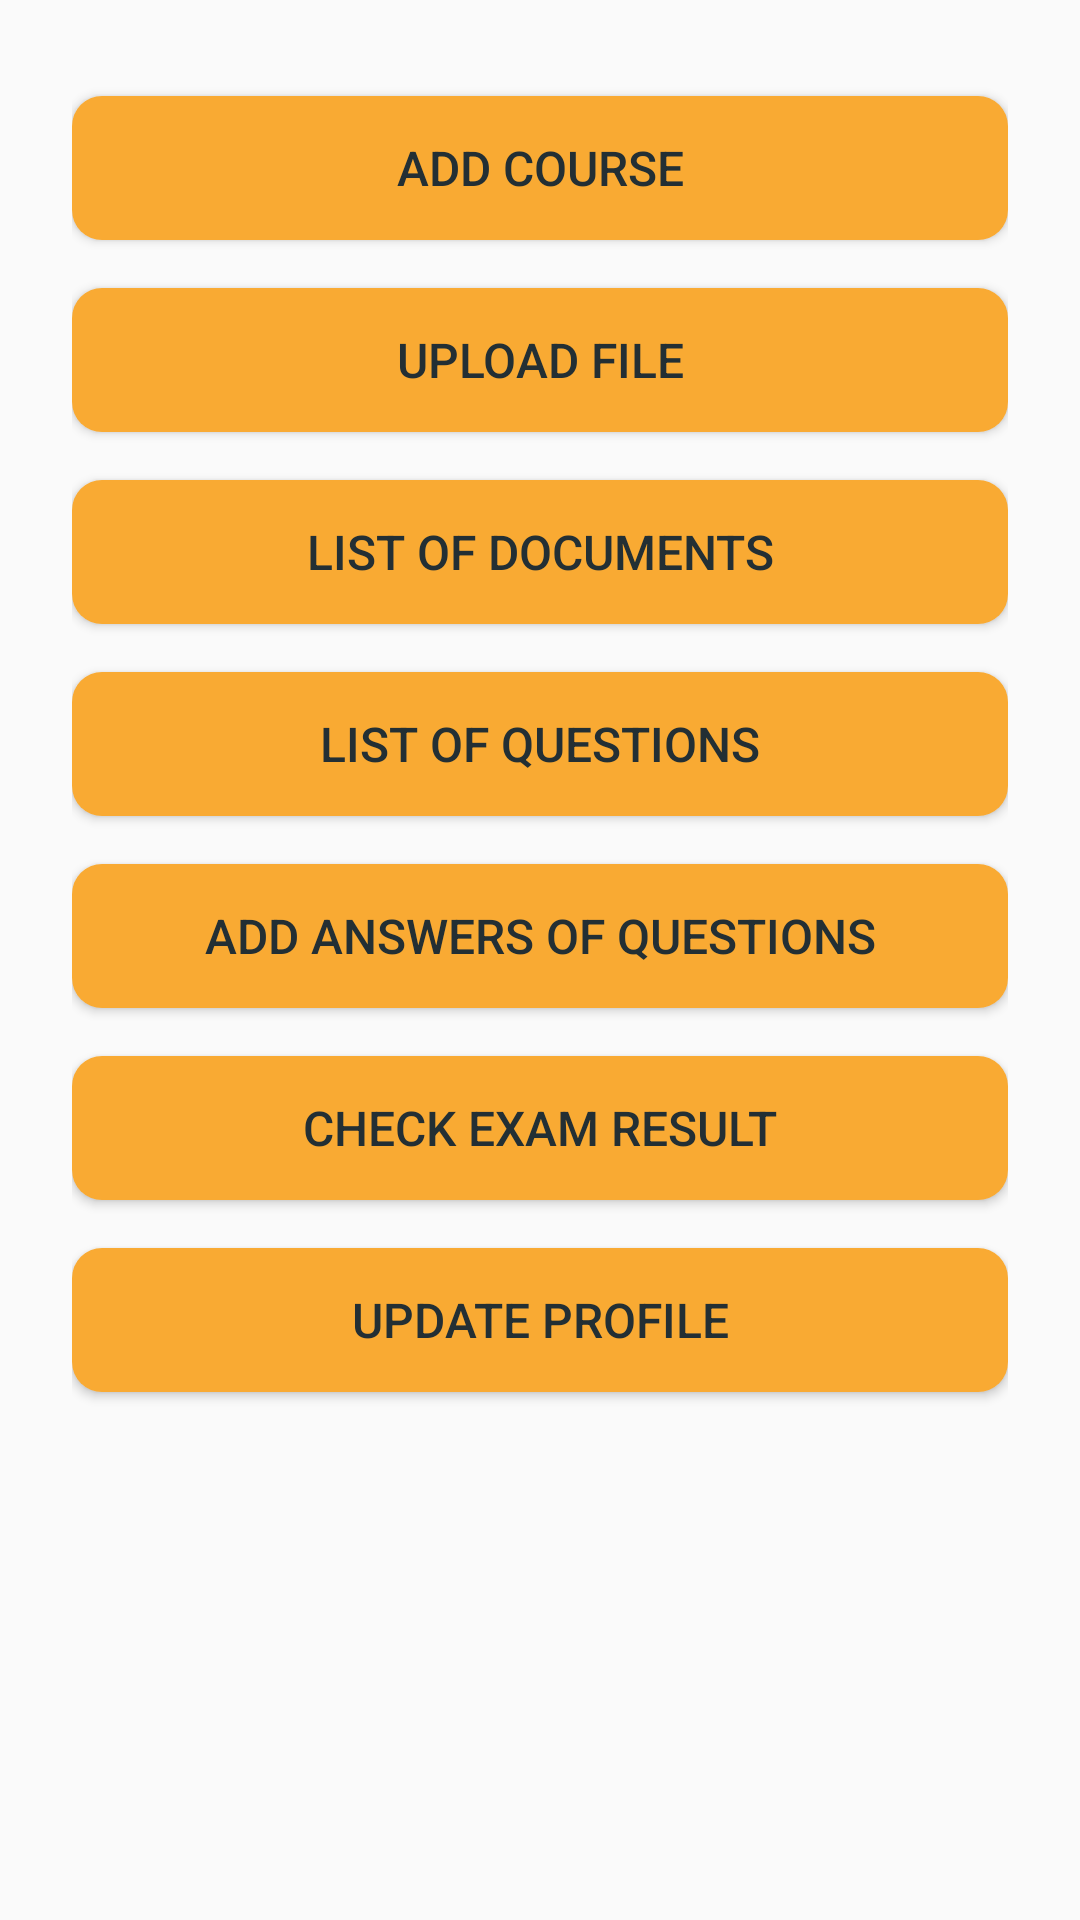

This screen was rendered from an Android layout file. Write that file and the resources it references.
<!-- AndroidManifest.xml: application theme AppTheme -->
<!-- res/layout/activity_teacher_profile.xml -->
<?xml version="1.0" encoding="utf-8"?>
<LinearLayout xmlns:android="http://schemas.android.com/apk/res/android"
    xmlns:tools="http://schemas.android.com/tools"
    android:layout_width="match_parent"
    android:layout_height="match_parent"
    android:orientation="vertical"
    android:padding="24dp"
    tools:context=".activity.teacher.TeacherProfileActivity">

    <Button
        style="@style/button_style"
        android:text="Add Course"
        android:onClick="goToAddCourse"
        />

    <Button
        style="@style/button_style"
        android:onClick="goToUploadFile"
        android:text="Upload File" />

    <Button
        style="@style/button_style"
        android:onClick="goToDocumentList"
        android:text="List of Documents" />

    <Button
        style="@style/button_style"
        android:onClick="goToQuestionList"
        android:text="List of Questions" />

    <Button
        style="@style/button_style"
        android:onClick="goToAddAnswers"
        android:text="Add Answers of questions" />

    <Button
        style="@style/button_style"
        android:onClick="goToExamResult"
        android:text="Check Exam Result" />

    <Button
        style="@style/button_style"
        android:onClick="goToUpdateProfile"
        android:text="Update Profile" />

</LinearLayout>
<!-- resources referenced by this layout -->
<resources>
  <style name="button_style">
          <item name="android:layout_width">match_parent</item>
          <item name="android:layout_height">wrap_content</item>
          <item name="android:layout_marginBottom">8dp</item>
          <item name="android:layout_marginTop">8dp</item>
          <item name="android:background">@drawable/button_background</item>
          <item name="android:padding">12dp</item>
          <item name="android:textColor">@color/colorPrimaryDark</item>
          <item name="android:textSize">16sp</item>
      </style>
  <style name="AppTheme" parent="Theme.AppCompat.Light.DarkActionBar">
          
          <item name="colorPrimary">@color/colorPrimary</item>
          <item name="colorPrimaryDark">@color/colorPrimaryDark</item>
          <item name="colorAccent">@color/colorAccent</item>
      </style>
  <!-- drawable button_background (drawable) -->
  <?xml version="1.0" encoding="utf-8"?>
  <shape
      android:shape="rectangle"
      xmlns:android="http://schemas.android.com/apk/res/android">
      <corners android:radius="10dp"/>
      <solid android:color="@color/colorSecondary" />
  
  </shape>
  <color name="colorPrimaryDark">#232F34</color>
  <color name="colorPrimary">#344955</color>
  <color name="colorAccent">#4A6572</color>
  <color name="colorSecondary">#F9AA33</color>
</resources>
